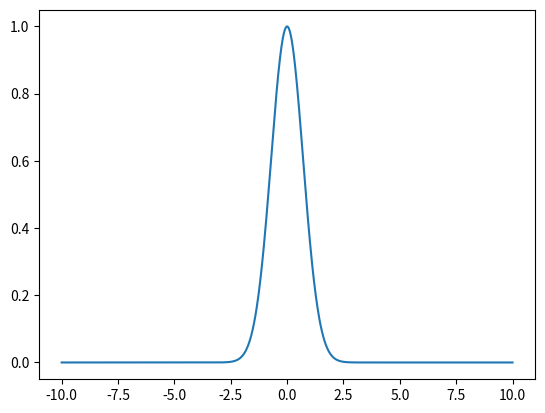
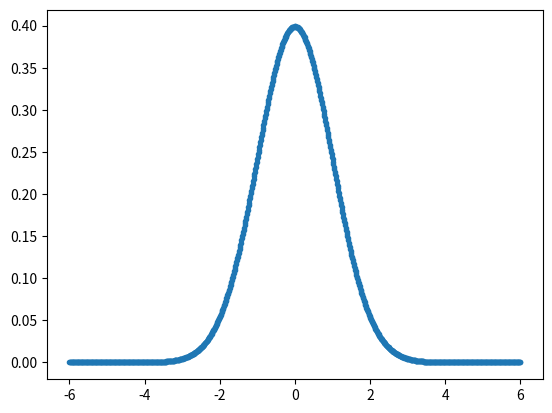
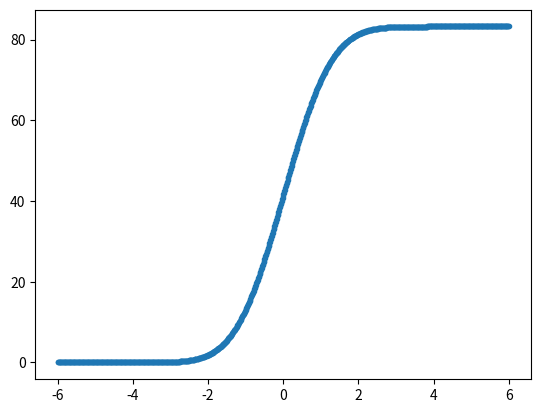
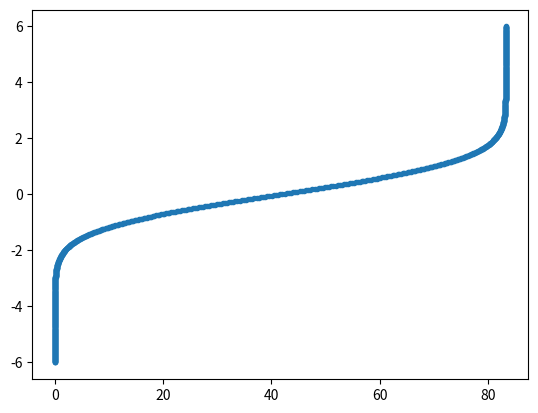
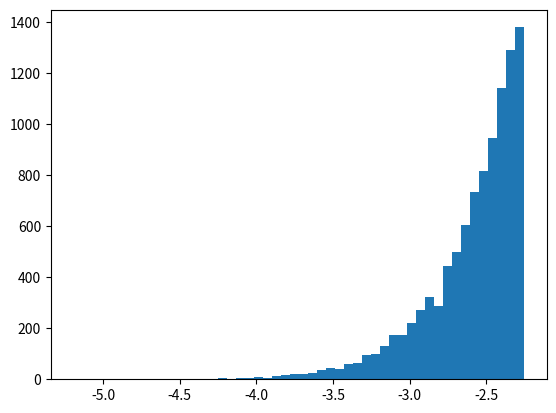
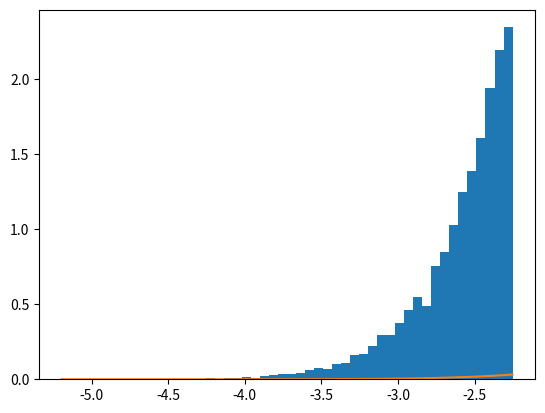

The script that saved these images, in order:
import numpy as np
import matplotlib.pyplot as plt

#CDF PDF

x = np.linspace(-10,10,1000)
y = 2.71**(-x**2)
plt.plot(x,y)

def normal_pdf(x,mu,sigma):

  return (1/(np.sqrt(2*np.pi*sigma**2)))*np.exp((-(x-mu)**2)/(2*sigma**2))

x = np.linspace(-6,6,1000)

x

mu = 0

sigma = 1

pdf = normal_pdf(x,mu,sigma)

plt.plot(x,pdf,'.')
# plt.plot(x,y,'g.')

n= 5
x[0:n]
np.sum(x[0:n])

def cumulative_sum(x):

  y = np.zeros(x.shape)

  for n in range(x.shape[0]):

    y[n] = np.sum(x[0:n])

#   y = y / np.max(y)

  return y

z = np.array([1,2,3,4,5])

z

cumulative_sum(z)

cdf = cumulative_sum(pdf)

plt.plot(x,cdf,'.');

# d_cdf = cdf[1:] - cdf[0:-1] #Demo to show that the derivative of the cdf gives you back the pdf
# plt.plot(x[1:],d_cdf,'.');  #Not required for sampling

plt.plot(cdf,x,'.');

def find_nearest(array, value):

  idx = np.argmin(np.abs(array - value))

  return idx

z = np.array([11.2,32,63,4.3,5.67])

find_nearest(z, 22.1)

z[1]

find_nearest(cdf, 0.1)

x[393]

xr = np.random.random((10000,))

r = np.random.random()

r

x[find_nearest(cdf, r)]

w = np.zeros(xr.shape[0])

for i in range(xr.shape[0]):

  w[i] = x[find_nearest(cdf, xr[i])]

w.shape

plt.hist(w,50);

num_bins = 50
n,bins,patches = plt.hist(w, num_bins, density=1)
y = ((1 / (np.sqrt(2 * np.pi) * sigma)) * np.exp(-0.5 * (1 / sigma * (bins - mu))**2))
plt.plot(bins,y)





import random

def simulate_birthday_paradox(people, simulations):
    matches = 0

    for i in range(simulations):
        birthdays = [random.randint(1, 365) for _ in range(people)]
        if len(birthdays) != len(set(birthdays)):
            matches += 1

    probability = matches / simulations
    return probability

# Number of people in the room
people = 100

# Number of simulations
simulations = 10000

# Calculate the probability
probability = simulate_birthday_paradox(people, simulations)
probability




def simulate_monty_hall_final(simulations):
    wins_switching = 0
    wins_staying = 0

    for _ in range(simulations):
        # Randomly assign the car to a door (1, 2, or 3)
        car_door = random.randint(1, 3)
        # Player makes an initial choice
        player_choice = random.randint(1, 3)

        # Host opens a door, which is neither the player's choice nor the car door
        for host_choice in [1, 2, 3]:
            if host_choice != car_door and host_choice != player_choice:
                break

        # Find the remaining door for the player to switch to
        for switch_choice in [1, 2, 3]:
            if switch_choice != player_choice and switch_choice != host_choice:
                break

        # Count the number of wins for staying with the initial choice
        if player_choice == car_door:
            wins_staying += 1

        # Count the number of wins for switching to the other door
        if switch_choice == car_door:
            wins_switching += 1

    # Calculate the probabilities of winning by staying and switching
    probability_staying = wins_staying / simulations
    probability_switching = wins_switching / simulations

    return probability_staying, probability_switching

# Running the final version of the simulation
final_probability_staying, final_probability_switching = simulate_monty_hall_final(simulations)
final_probability_staying, final_probability_switching




def simulate_dice_game(simulations):
    wins = 0

    for _ in range(simulations):
        # Roll two six-sided dice
        roll = random.randint(1, 6) + random.randint(1, 6)

        # Check for immediate win or loss
        if roll in [7, 11]:
            wins += 1
            continue
        elif roll in [2, 3, 12]:
            continue

        # Save the initial roll
        initial_roll = roll

        # Re-roll phase
        while True:
            roll = random.randint(1, 6) + random.randint(1, 6)
            if roll == 7:  # Loss condition
                break
            elif roll == initial_roll:  # Win condition
                wins += 1
                break

    probability_of_winning = wins / simulations
    return probability_of_winning

# Number of simulations
simulations = 10000

# Calculate the probability
probability_of_winning = simulate_dice_game(simulations)
probability_of_winning


def simulate_card_collectors_problem(n, simulations):
    total_card_packs_bought = 0

    for _ in range(simulations):
        collected_characters = set()
        card_packs_bought = 0

        # Buy card packs until all characters are collected
        while len(collected_characters) < n:
            new_card = random.randint(1, n)
            collected_characters.add(new_card)
            card_packs_bought += 1

        total_card_packs_bought += card_packs_bought

    # Calculate the average number of card packs needed
    average_card_packs_needed = total_card_packs_bought / simulations
    return average_card_packs_needed

# Number of different characters
n = 10

# Calculate the expected number of card packs
expected_card_packs = simulate_card_collectors_problem(n, simulations)
expected_card_packs




import random

def simulate_sock_drawer_problem(n, simulations):
    total_draws = 0

    for _ in range(simulations):
        socks = {}
        draws = 0

        while True:
            # Randomly draw a sock
            sock_color = random.randint(1, n)
            draws += 1

            # Update the count for this color
            if sock_color in socks:
                socks[sock_color] += 1
            else:
                socks[sock_color] = 1

            # Check for a pair
            if socks[sock_color] == 2:
                break

        total_draws += draws

    # Calculate the average number of draws needed
    average_draws_needed = total_draws / simulations
    return average_draws_needed

# Number of pairs of socks
n = 10

# Number of simulations
simulations = 10000

# Calculate the expected number of draws
expected_draws = simulate_sock_drawer_problem(n, simulations)
expected_draws
